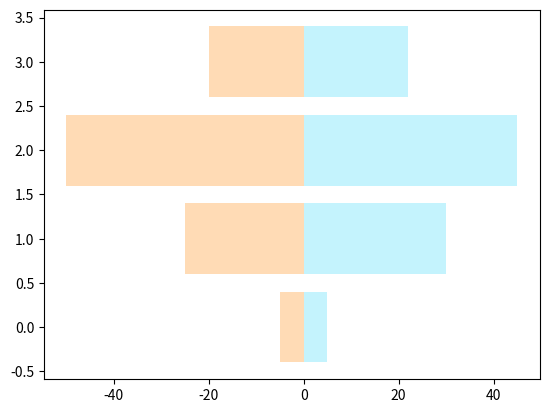

This chart was generated by the following Python code:
import numpy as np
import matplotlib.pyplot as plt

women_pop = np.array([5., 30., 45., 22.])
men_pop = np.array([5., 25., 50., 20.])

X = np.arange(4)

plt.barh(X, women_pop, color = '#8be9fd', alpha=0.5)
plt.barh(X, -men_pop, color = '#ffb86c', alpha=0.5)
plt.show()